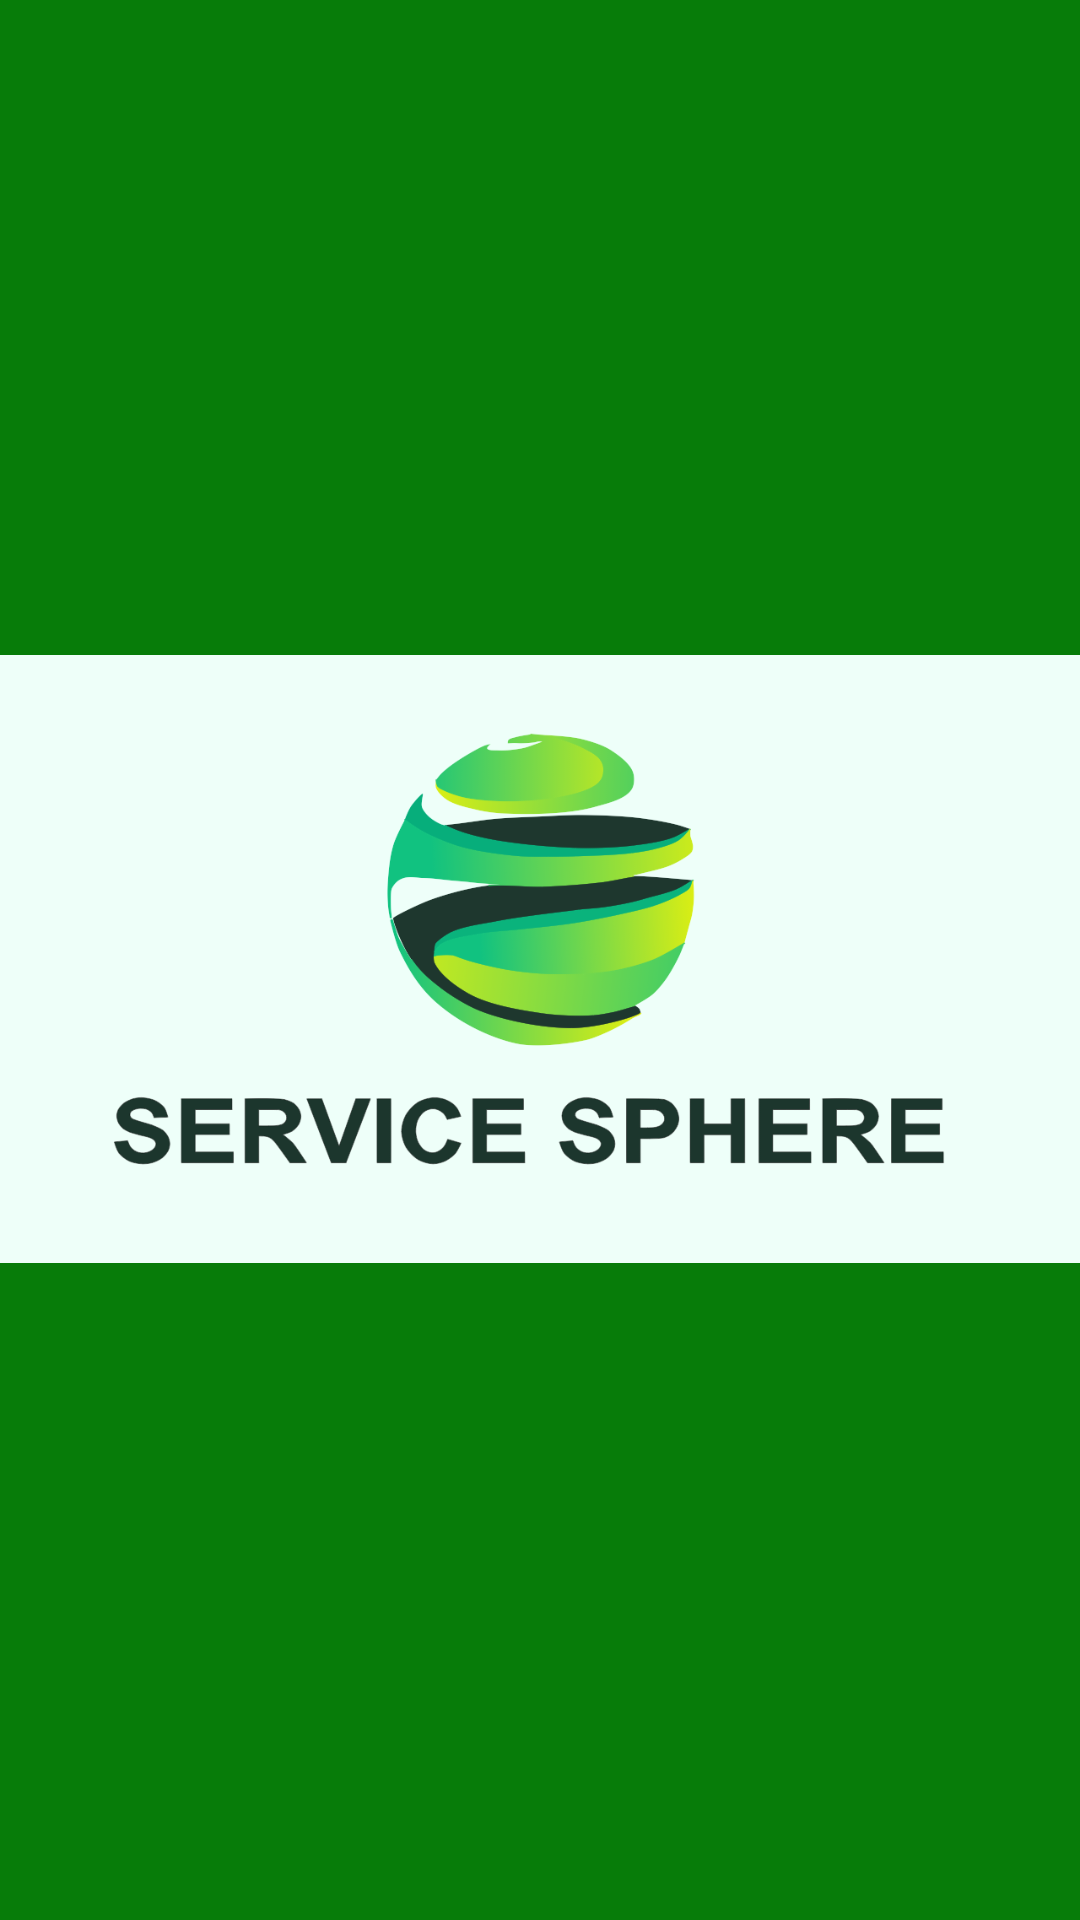

Reconstruct the res/layout file that produces this screen, plus the resources it refers to.
<!-- AndroidManifest.xml: application theme Theme.ServiceSphere.Fullscreen -->
<!-- res/layout/activity_splash.xml -->
<?xml version="1.0" encoding="utf-8"?>
<androidx.constraintlayout.widget.ConstraintLayout xmlns:android="http://schemas.android.com/apk/res/android"
    xmlns:tools="http://schemas.android.com/tools"
    android:layout_width="match_parent"
    android:layout_height="match_parent"
    android:background="#077c09"
    xmlns:app="http://schemas.android.com/apk/res-auto"
    android:theme="@style/ThemeOverlay.ServiceSphere.FullscreenContainer"
    tools:context=".screens.SplashActivity">

    <ImageView
        android:id="@+id/imageView"
        android:layout_width="0dp"
        android:layout_height="472dp"
        android:src="@drawable/logo"
        app:layout_constraintBottom_toBottomOf="parent"
        app:layout_constraintEnd_toEndOf="parent"
        app:layout_constraintHorizontal_bias="0.0"
        app:layout_constraintStart_toStartOf="parent"
        app:layout_constraintTop_toTopOf="parent"
        app:layout_constraintVertical_bias="0.498"
        app:srcCompat="@drawable/logo" />
</androidx.constraintlayout.widget.ConstraintLayout>
<!-- resources referenced by this layout -->
<resources>
  <!-- drawable logo: png bitmap (drawable, 74674 bytes) -->
  <style name="ThemeOverlay.ServiceSphere.FullscreenContainer" parent="">
          <item name="fullscreenTextColor">@color/white</item>
      </style>
  <style name="Theme.ServiceSphere.Fullscreen" parent="Theme.ServiceSphere">
          <item name="android:actionBarStyle">@style/Widget.Theme.ServiceSphere.ActionBar.Fullscreen
          </item>
          <item name="android:windowActionBarOverlay">true</item>
          <item name="android:windowBackground">@null</item>
      </style>
  <color name="white">#FFFFFFFF</color>
  <style name="Theme.ServiceSphere" parent="Base.Theme.ServiceSphere" />
  <style name="Widget.Theme.ServiceSphere.ActionBar.Fullscreen" parent="Widget.AppCompat.ActionBar">
          <item name="android:background">@color/black_overlay</item>
      </style>
  <style name="Base.Theme.ServiceSphere" parent="Theme.Material3.DayNight.NoActionBar">
          
          
      </style>
  <color name="black_overlay">#66000000</color>
</resources>
